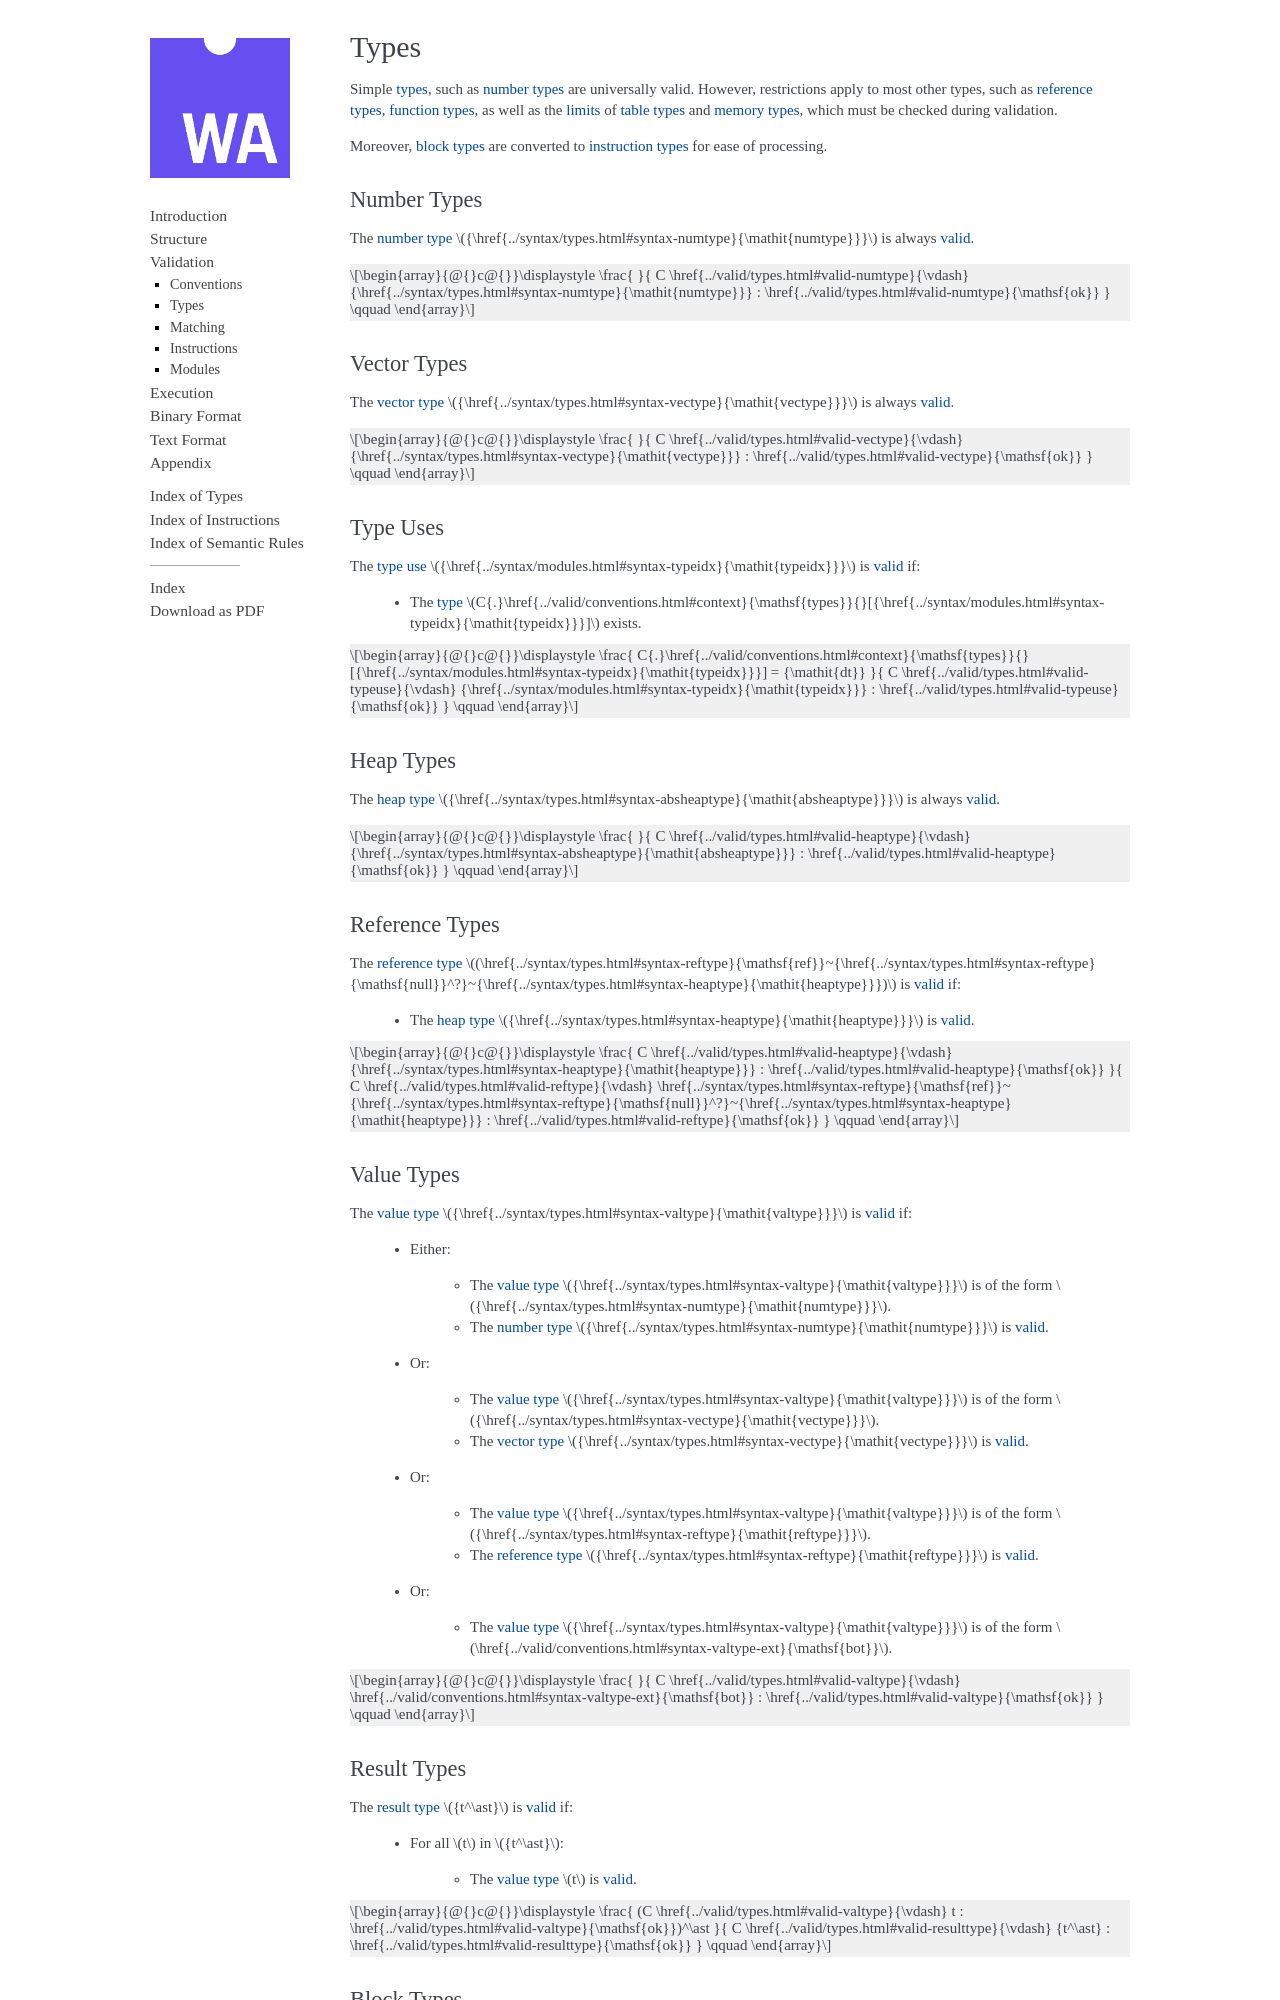

repository: WebAssembly/compact-import-section · page: core/valid/types.html · generator: sphinx

Types
-----

Simple :ref:`types <syntax-type>`, such as :ref:`number types <syntax-numtype>` are universally valid.
However, restrictions apply to most other types, such as :ref:`reference types <syntax-reftype>`, :ref:`function types <syntax-functype>`, as well as the :ref:`limits <syntax-limits>` of :ref:`table types <syntax-tabletype>` and :ref:`memory types <syntax-memtype>`, which must be checked during validation.

Moreover, :ref:`block types <syntax-blocktype>` are converted to :ref:`instruction types <syntax-instrtype>` for ease of processing.


.. index:: number type
   pair: validation; number type
   single: abstract syntax; number type
.. _valid-numtype:

Number Types
~~~~~~~~~~~~

$${rule-prose: Numtype_ok}

$${rule: Numtype_ok}


.. index:: vector type
   pair: validation; vector type
   single: abstract syntax; vector type
.. _valid-vectype:

Vector Types
~~~~~~~~~~~~

$${rule-prose: Vectype_ok}

$${rule: Vectype_ok}


.. index:: type index, type use
   pair: validation; type use
   single: abstract syntax; type use
.. _valid-typeuse:

Type Uses
~~~~~~~~~

$${rule-prose: Typeuse_ok/typeidx}

$${rule: Typeuse_ok/typeidx}


.. index:: heap type, type use
   pair: validation; heap type
   single: abstract syntax; heap type
.. _valid-heaptype:

Heap Types
~~~~~~~~~~

$${rule-prose: Heaptype_ok/abs}

$${rule: Heaptype_ok/abs}


.. index:: reference type, heap type
   pair: validation; reference type
   single: abstract syntax; reference type
.. _valid-reftype:
